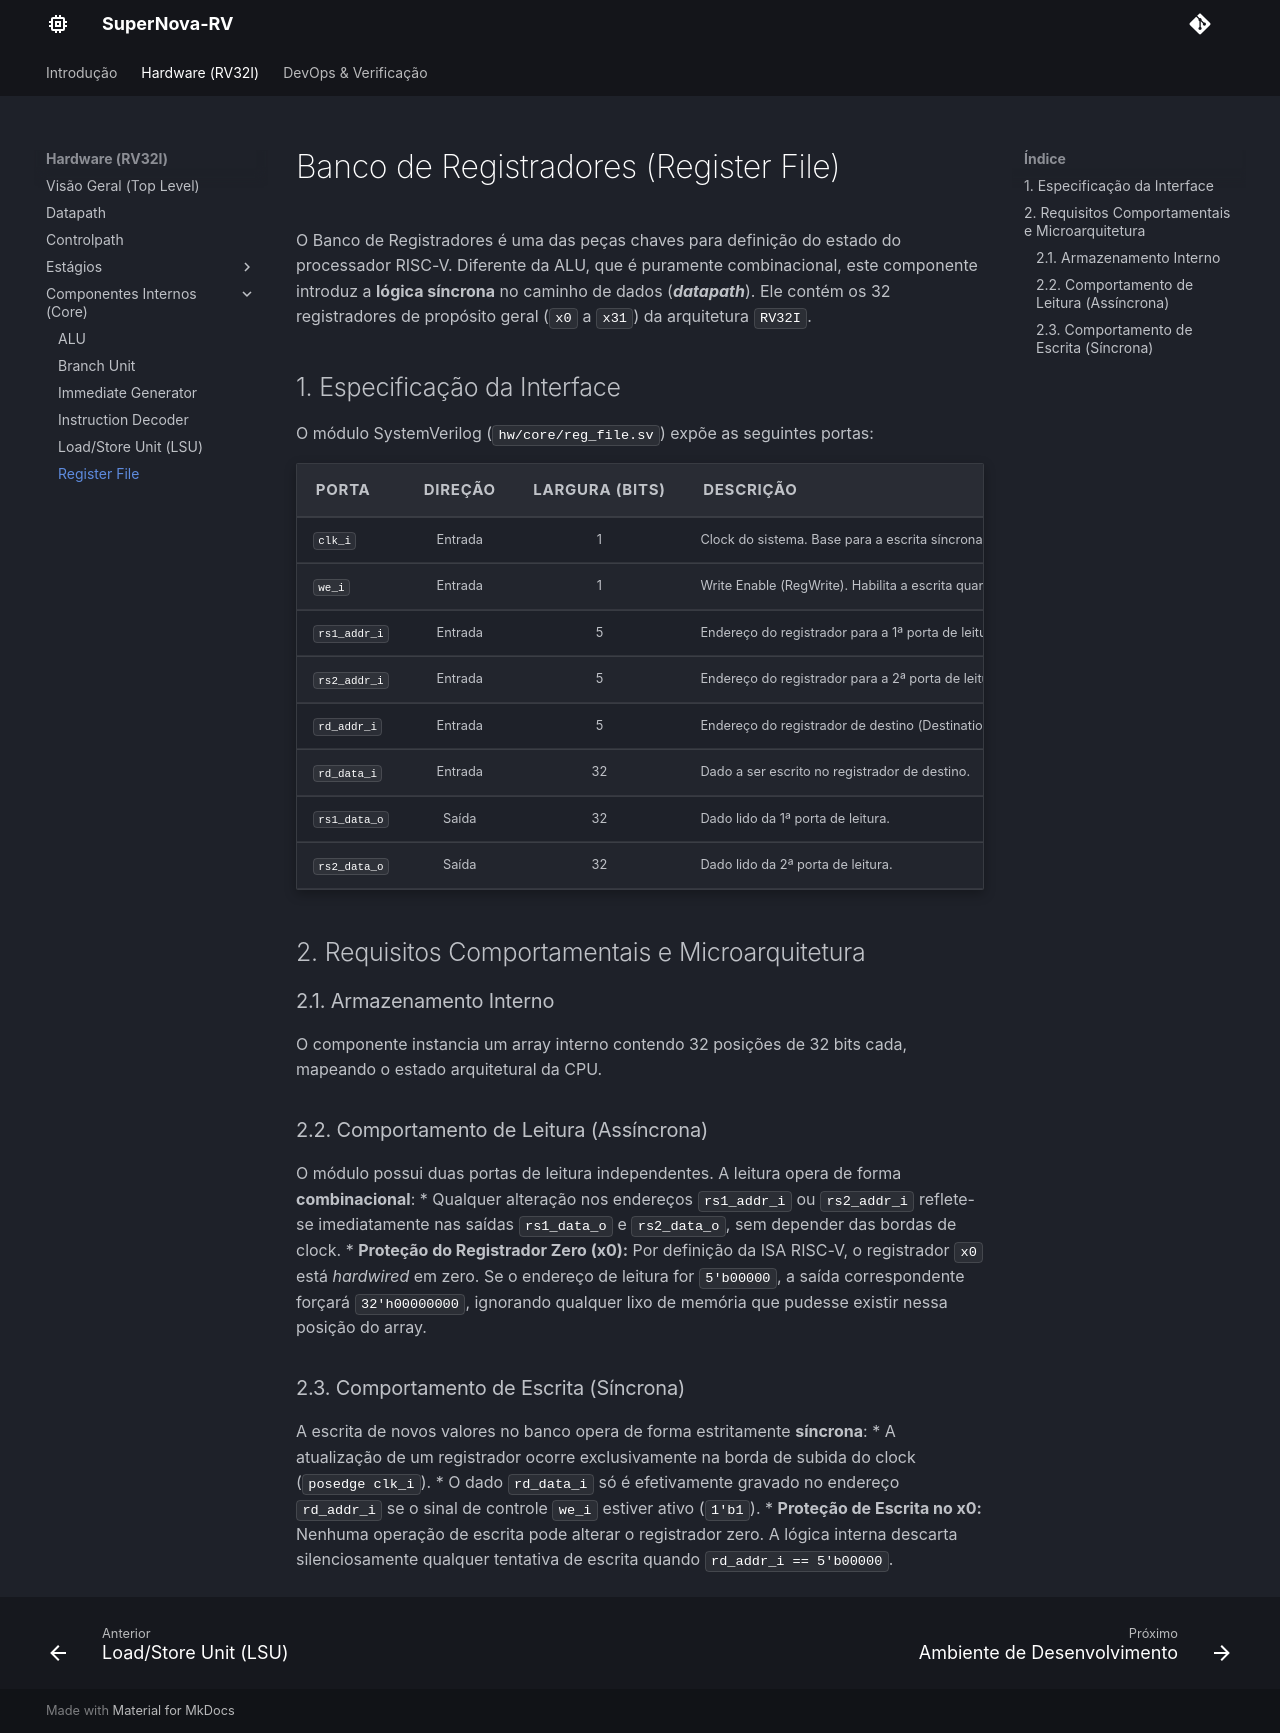

repository: Nyfeu/SuperNova-RV · page: hw/core/reg_file/index.html · generator: mkdocs

# Banco de Registradores (Register File)

O Banco de Registradores é uma das peças chaves para definição do estado do processador RISC-V. Diferente da ALU, que é puramente combinacional, este componente introduz a **lógica síncrona** no caminho de dados (***datapath***). Ele contém os 32 registradores de propósito geral (`x0` a `x31`) da arquitetura `RV32I`.

## 1. Especificação da Interface

O módulo SystemVerilog (`hw/core/reg_file.sv`) expõe as seguintes portas:

| Porta | Direção | Largura (Bits) | Descrição |
| :--- | :---: | :---: | :--- |
| `clk_i` | Entrada | 1 | Clock do sistema. Base para a escrita síncrona. |
| `we_i` | Entrada | 1 | Write Enable (RegWrite). Habilita a escrita quando em `1`. |
| `rs1_addr_i` | Entrada | 5 | Endereço do registrador para a 1ª porta de leitura (Source 1). |
| `rs2_addr_i` | Entrada | 5 | Endereço do registrador para a 2ª porta de leitura (Source 2). |
| `rd_addr_i` | Entrada | 5 | Endereço do registrador de destino (Destination) para escrita. |
| `rd_data_i` | Entrada | 32 | Dado a ser escrito no registrador de destino. |
| `rs1_data_o` | Saída | 32 | Dado lido da 1ª porta de leitura. |
| `rs2_data_o` | Saída | 32 | Dado lido da 2ª porta de leitura. |

## 2. Requisitos Comportamentais e Microarquitetura

### 2.1. Armazenamento Interno
O componente instancia um array interno contendo 32 posições de 32 bits cada, mapeando o estado arquitetural da CPU.

### 2.2. Comportamento de Leitura (Assíncrona)
O módulo possui duas portas de leitura independentes. A leitura opera de forma **combinacional**:
* Qualquer alteração nos endereços `rs1_addr_i` ou `rs2_addr_i` reflete-se imediatamente nas saídas `rs1_data_o` e `rs2_data_o`, sem depender das bordas de clock.
* **Proteção do Registrador Zero (x0):** Por definição da ISA RISC-V, o registrador `x0` está *hardwired* em zero. Se o endereço de leitura for `5'b00000`, a saída correspondente forçará `32'h00000000`, ignorando qualquer lixo de memória que pudesse existir nessa posição do array.

### 2.3. Comportamento de Escrita (Síncrona)
A escrita de novos valores no banco opera de forma estritamente **síncrona**:
* A atualização de um registrador ocorre exclusivamente na borda de subida do clock (`posedge clk_i`).
* O dado `rd_data_i` só é efetivamente gravado no endereço `rd_addr_i` se o sinal de controle `we_i` estiver ativo (`1'b1`).
* **Proteção de Escrita no x0:** Nenhuma operação de escrita pode alterar o registrador zero. A lógica interna descarta silenciosamente qualquer tentativa de escrita quando `rd_addr_i == 5'b00000`.
